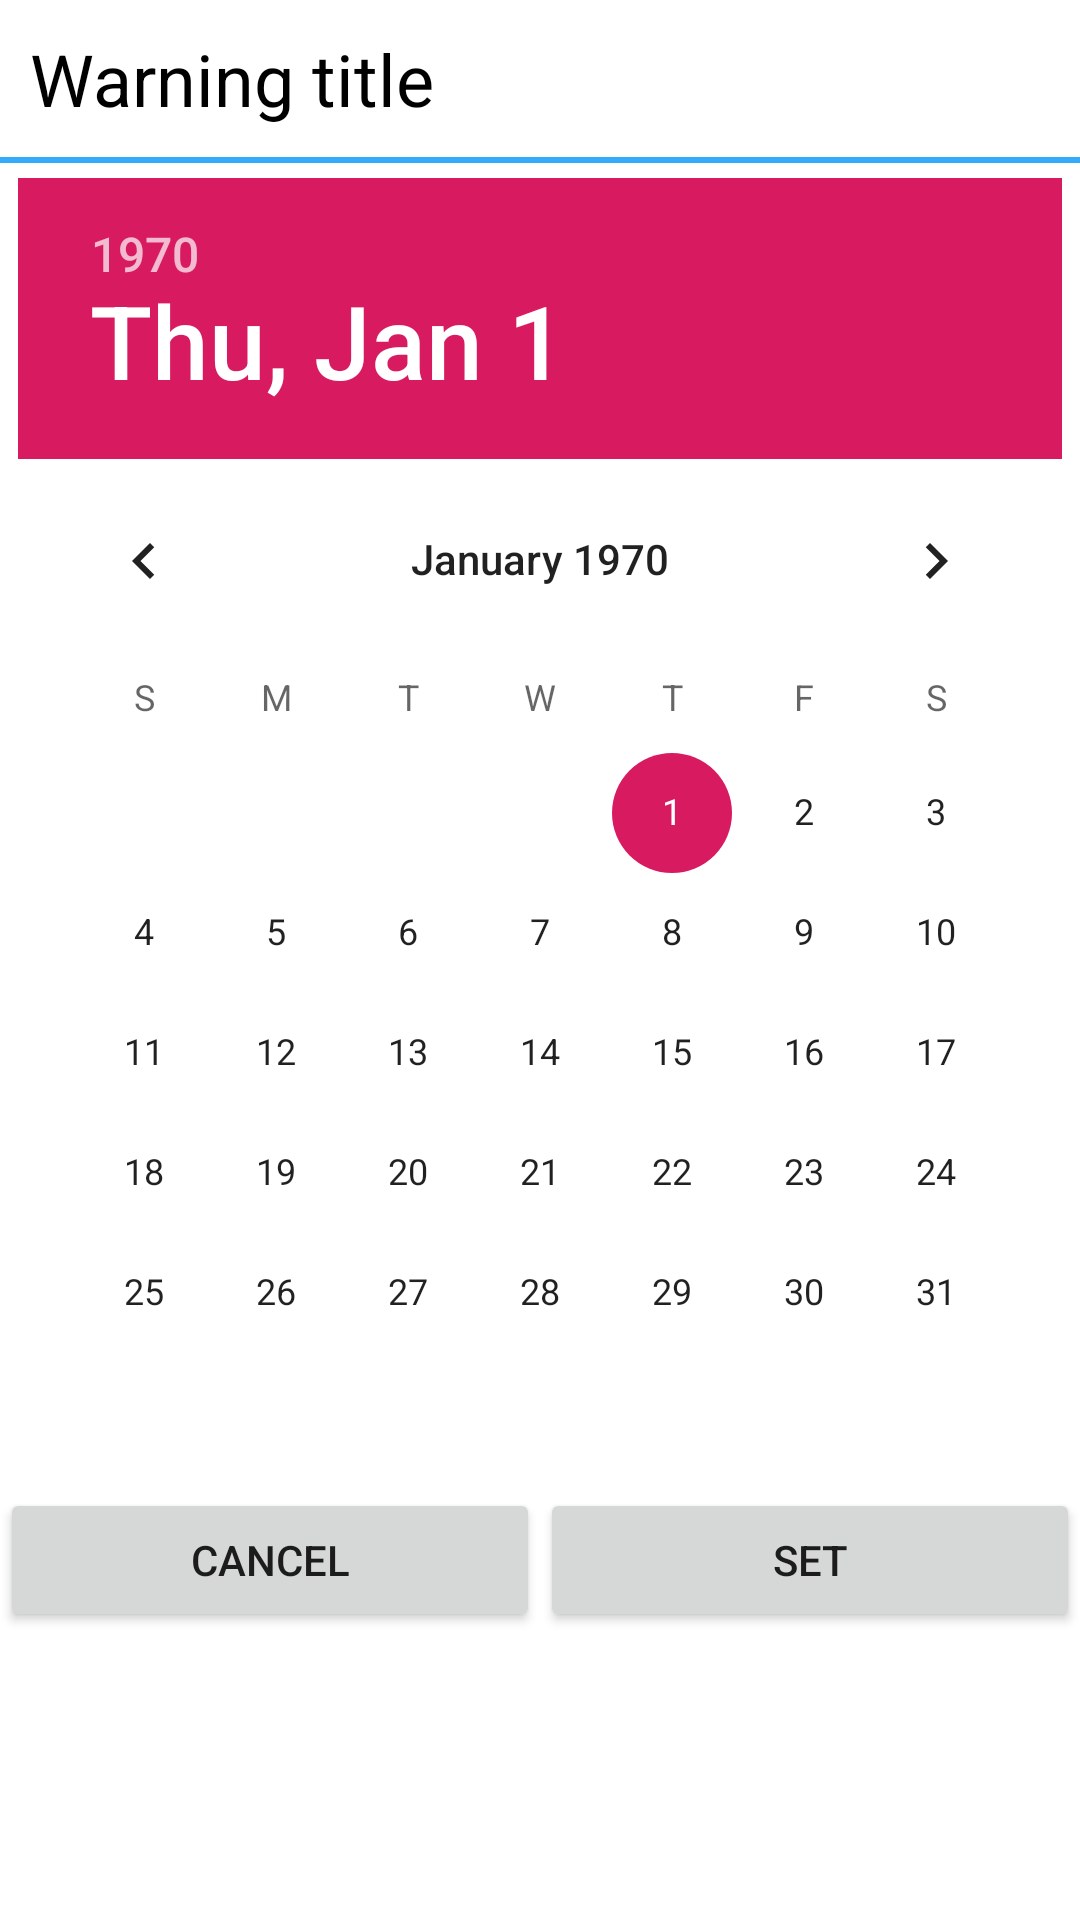

Reconstruct the res/layout file that produces this screen, plus the resources it refers to.
<!-- AndroidManifest.xml: application theme AppTheme -->
<!-- res/layout/layout_date_picker.xml -->
<?xml version="1.0" encoding="utf-8"?>
<LinearLayout xmlns:android="http://schemas.android.com/apk/res/android"
              android:layout_width="match_parent"
              android:layout_height="match_parent"
              android:orientation="vertical"
              android:layout_margin="25dp"
              android:layout_gravity="center_horizontal"
              android:gravity="center_horizontal"
              android:background="@android:color/white">

    <TextView
            android:id="@+id/tv_header"
            android:layout_width="match_parent"
            android:layout_height="wrap_content"
            android:padding="10dp"
            android:text="Warning title"
            android:textColor="@android:color/black"
            android:textSize="24sp"/>

    <View
            android:layout_width="match_parent"
            android:layout_height="2dp"
            android:background="@color/light_blue"/>

    <TextView android:id="@+id/tv_warning"
              android:layout_height="wrap_content"
              android:layout_width="wrap_content"
              android:textColor="@android:color/holo_red_dark"
              android:layout_marginTop="10dp"
              android:layout_marginBottom="10dp"
              android:visibility="gone"
              android:textStyle="bold"
              android:text="incorrect date"/>

    <DatePicker
            android:id="@+id/date_picker"
            android:layout_width="wrap_content"
            android:layout_height="wrap_content"
            android:layout_margin="5dp"
            android:calendarViewShown="false"/>

    <LinearLayout
            android:layout_width="match_parent"
            android:layout_height="wrap_content"
            android:layout_gravity="bottom"
            android:weightSum="1">

        <Button
                android:id="@+id/btn_cancel"
                android:layout_width="0dp"
                android:layout_height="wrap_content"
                android:layout_weight="0.5"
                android:text="@string/cancel_text"/>
        <Button
                android:id="@+id/btn_ok"
                android:layout_width="0dp"
                android:layout_height="wrap_content"
                android:layout_weight="0.5"
                android:text="Set"/>
    </LinearLayout>

</LinearLayout>
<!-- resources referenced by this layout -->
<resources>
  <color name="light_blue">#33ABF9</color>
  <string name="cancel_text">Cancel</string>
  <style name="AppTheme" parent="Theme.AppCompat.Light.NoActionBar">
          
          <item name="colorPrimary">@color/colorPrimary</item>
          <item name="colorPrimaryDark">@color/colorPrimaryDark</item>
          <item name="colorAccent">@color/colorAccent</item>
      </style>
  <color name="colorPrimary">#008577</color>
  <color name="colorPrimaryDark">#00574B</color>
  <color name="colorAccent">#D81B60</color>
</resources>
